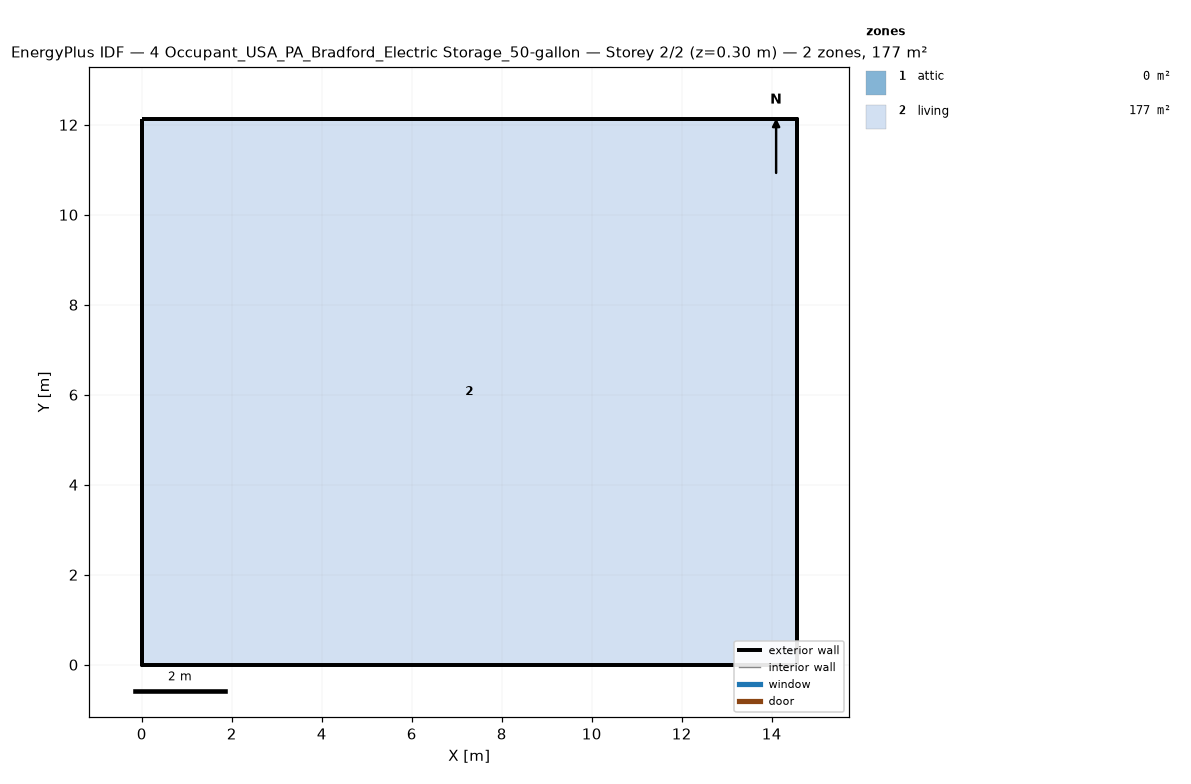
=== STOREY PLAN SPEC (per zone: floor XY polygon, exterior-wall plan segments, windows/doors) ===
zone 1: attic  (0.0 m²)
  exterior wall: (14.55, 0.00) – (14.55, 12.13) – (14.55, 6.06)  [18.2 m]
  exterior wall: (0.00, 12.13) – (0.00, 0.00) – (0.00, 6.06)  [18.2 m]
zone 2: living  (176.5 m²)
  floor: (0.00, 0.00) (0.00, 12.13) (14.55, 12.13) (14.55, 0.00)
  exterior wall: (0.00, 0.00) – (14.55, 0.00)  [14.6 m]
  exterior wall: (14.55, 0.00) – (14.55, 12.13)  [12.1 m]
  exterior wall: (14.55, 12.13) – (0.00, 12.13)  [14.6 m]
  exterior wall: (0.00, 12.13) – (0.00, 0.00)  [12.1 m]

=== DERIVED (storey summary) ===
Building: 4 Occupant_USA_PA_Bradford_Electric Storage_50-gallon
Storey: 2 of 2  (floor level z = 0.30 m)
Storey gross floor area: 176.5 m²
Zones on this storey: 2
  - attic: floor 0.0 m²; exterior wall 36.4 m (24.5 m²); WWR 0.0%
  - living: floor 176.5 m²; exterior wall 53.4 m (146.4 m²); WWR 0.0%
Zone adjacency: (none detected)